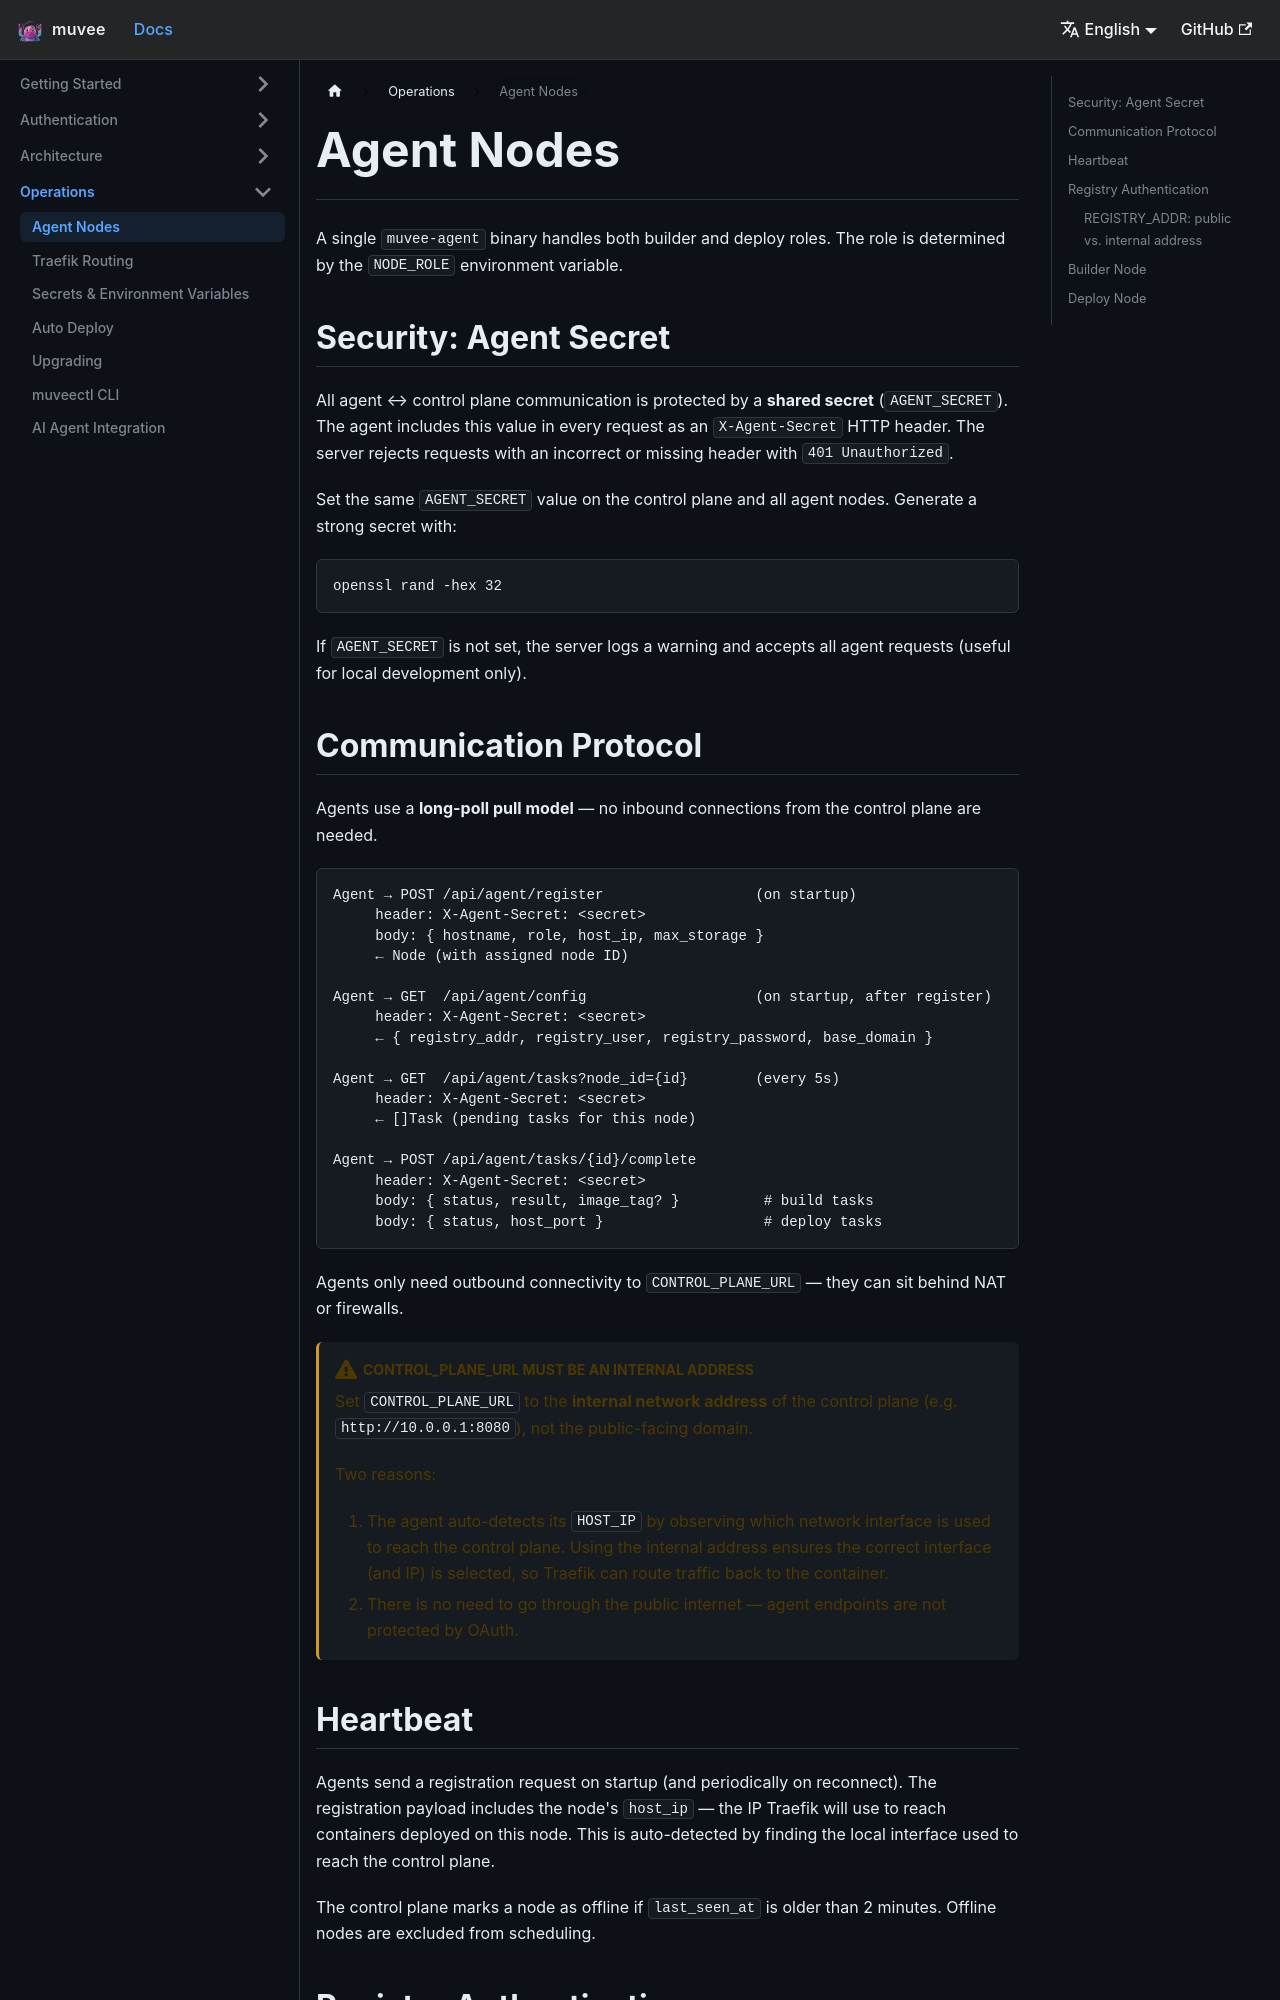

repository: hoveychen/muvee · page: docs/agents/index.html · generator: docusaurus

---
id: agents
title: Agent Nodes
sidebar_position: 8
---

# Agent Nodes

A single `muvee-agent` binary handles both builder and deploy roles. The role is determined by the `NODE_ROLE` environment variable.

## Security: Agent Secret

All agent ↔ control plane communication is protected by a **shared secret** (`AGENT_SECRET`). The agent includes this value in every request as an `X-Agent-Secret` HTTP header. The server rejects requests with an incorrect or missing header with `401 Unauthorized`.

Set the same `AGENT_SECRET` value on the control plane and all agent nodes. Generate a strong secret with:

```bash
openssl rand -hex 32
```

If `AGENT_SECRET` is not set, the server logs a warning and accepts all agent requests (useful for local development only).

## Communication Protocol

Agents use a **long-poll pull model** — no inbound connections from the control plane are needed.

```
Agent → POST /api/agent/register                  (on startup)
     header: X-Agent-Secret: <secret>
     body: { hostname, role, host_ip, max_storage }
     ← Node (with assigned node ID)

Agent → GET  /api/agent/config                    (on startup, after register)
     header: X-Agent-Secret: <secret>
     ← { registry_addr, registry_user, registry_password, base_domain }

Agent → GET  /api/agent/tasks?node_id={id}        (every 5s)
     header: X-Agent-Secret: <secret>
     ← []Task (pending tasks for this node)

Agent → POST /api/agent/tasks/{id}/complete
     header: X-Agent-Secret: <secret>
     body: { status, result, image_tag? }          # build tasks
     body: { status, host_port }                   # deploy tasks
```

Agents only need outbound connectivity to `CONTROL_PLANE_URL` — they can sit behind NAT or firewalls.

:::caution CONTROL_PLANE_URL must be an internal address
Set `CONTROL_PLANE_URL` to the **internal network address** of the control plane (e.g. `http://10.0.0.1:8080`), not the public-facing domain.

Two reasons:
1. The agent auto-detects its `HOST_IP` by observing which network interface is used to reach the control plane. Using the internal address ensures the correct interface (and IP) is selected, so Traefik can route traffic back to the container.
2. There is no need to go through the public internet — agent endpoints are not protected by OAuth.
:::
